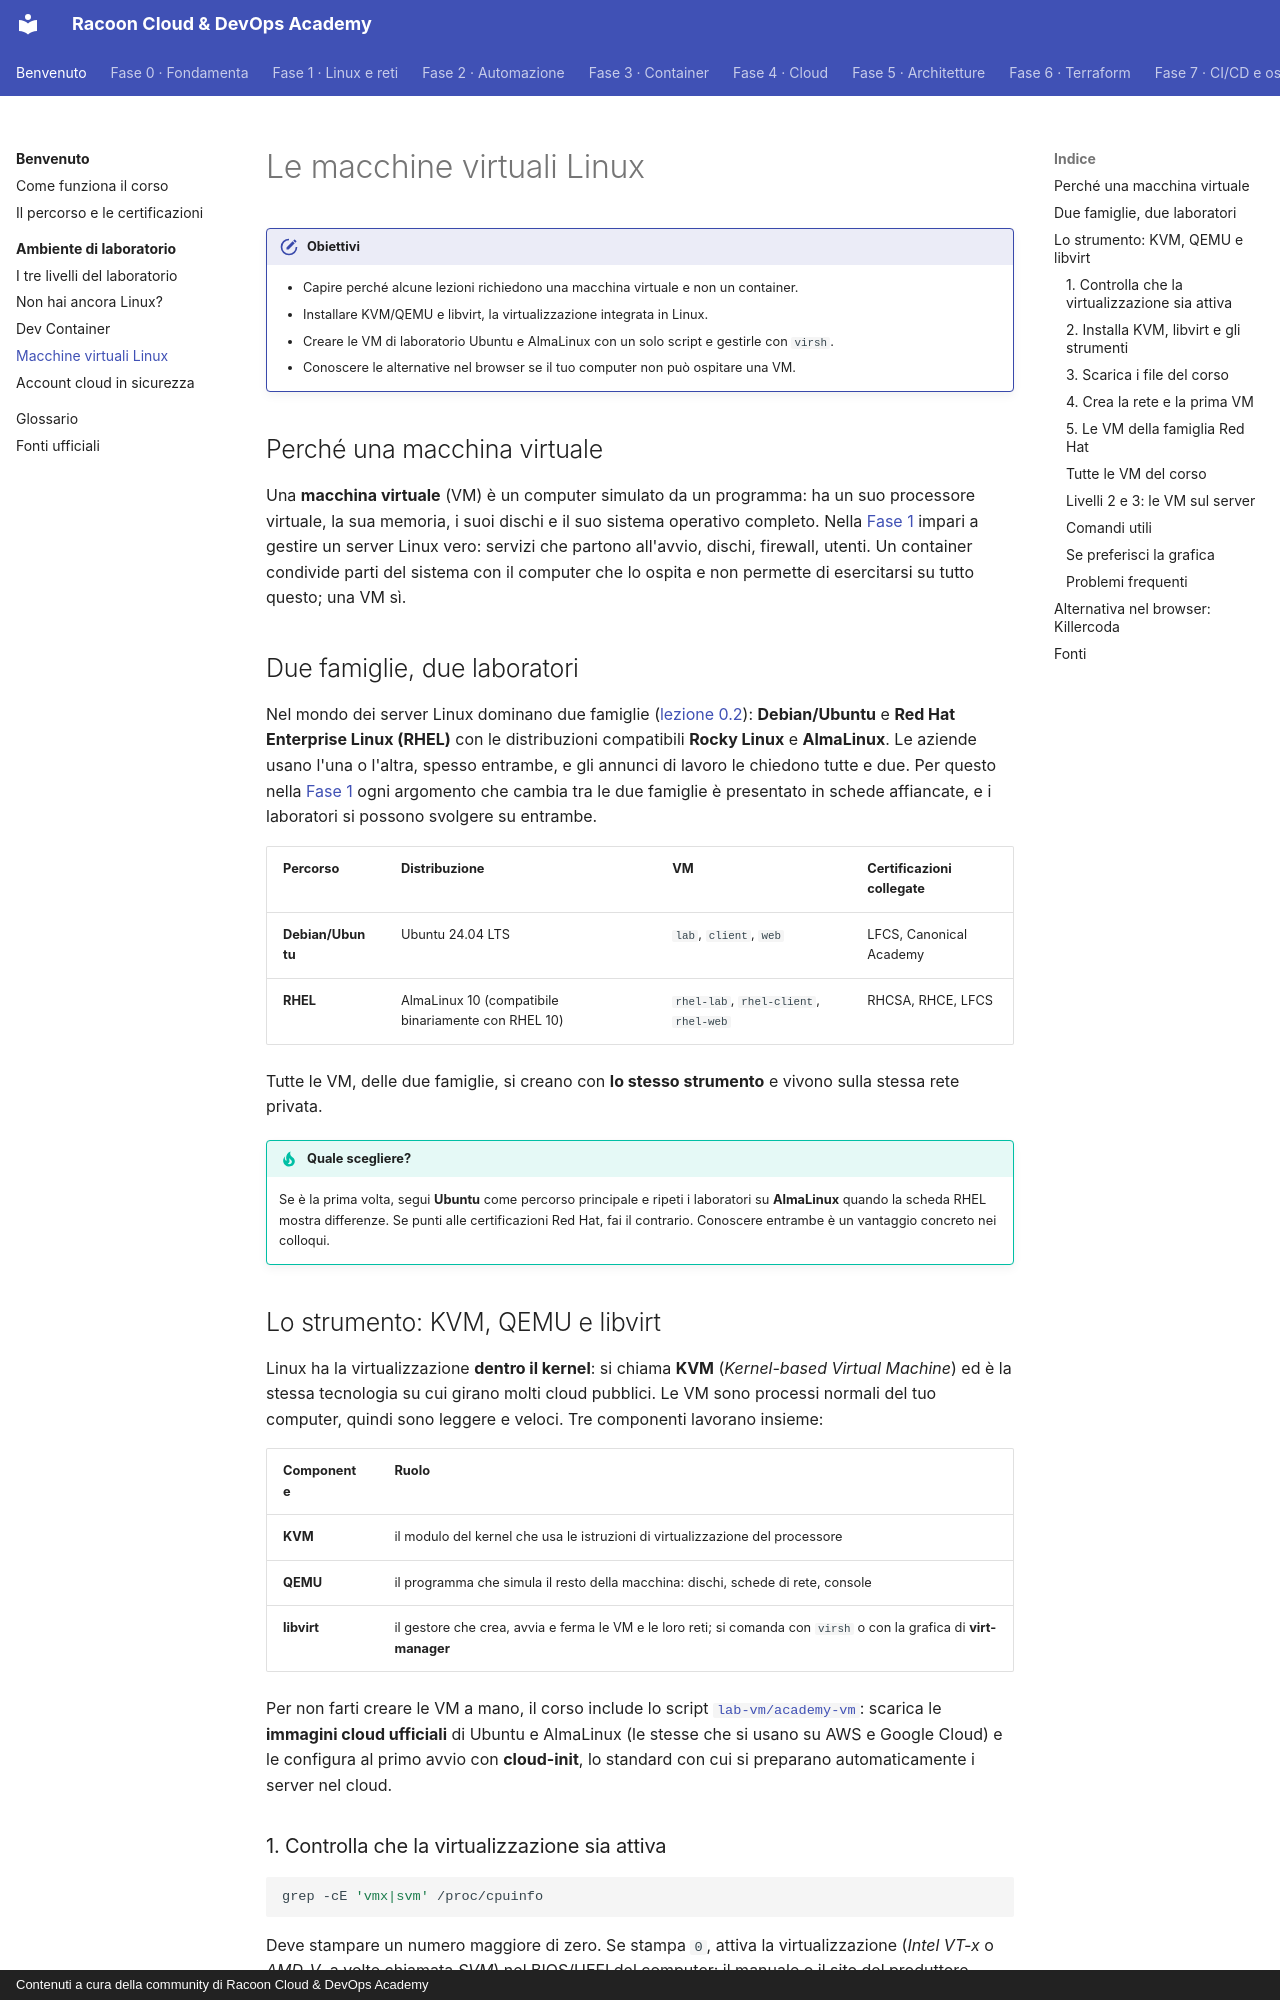

repository: imredracoon/racoon-cloud-devops-academy · page: ambiente/vm-linux/index.html · generator: mkdocs · copyright: Contenuti a cura della community di Racoon Cloud & DevOps Academy

# Le macchine virtuali Linux

!!! obiettivi "Obiettivi"
    - Capire perché alcune lezioni richiedono una macchina virtuale e non un container.
    - Installare KVM/QEMU e libvirt, la virtualizzazione integrata in Linux.
    - Creare le VM di laboratorio Ubuntu e AlmaLinux con un solo script e gestirle con `virsh`.
    - Conoscere le alternative nel browser se il tuo computer non può ospitare una VM.

## Perché una macchina virtuale

Una **macchina virtuale** (VM) è un computer simulato da un programma: ha un suo processore virtuale, la sua
memoria, i suoi dischi e il suo sistema operativo completo. Nella [Fase 1](../fase-1/index.md) impari a gestire un server Linux vero:
servizi che partono all'avvio, dischi, firewall, utenti. Un container condivide parti del sistema con il computer
che lo ospita e non permette di esercitarsi su tutto questo; una VM sì.

## Due famiglie, due laboratori

Nel mondo dei server Linux dominano due famiglie ([lezione 0.2](../fase-0/02-sistemi-operativi.md)): **Debian/Ubuntu** e **Red Hat Enterprise Linux
(RHEL)** con le distribuzioni compatibili **Rocky Linux** e **AlmaLinux**. Le aziende usano l'una o l'altra, spesso
entrambe, e gli annunci di lavoro le chiedono tutte e due. Per questo nella [Fase 1](../fase-1/index.md) ogni argomento che cambia tra le
due famiglie è presentato in schede affiancate, e i laboratori si possono svolgere su entrambe.

| Percorso | Distribuzione | VM | Certificazioni collegate |
|---|---|---|---|
| **Debian/Ubuntu** | Ubuntu 24.04 LTS | `lab`, `client`, `web` | LFCS, Canonical Academy |
| **RHEL** | AlmaLinux 10 (compatibile binariamente con RHEL 10) | `rhel-lab`, `rhel-client`, `rhel-web` | RHCSA, RHCE, LFCS |

Tutte le VM, delle due famiglie, si creano con **lo stesso strumento** e vivono sulla stessa rete privata.

!!! tip "Quale scegliere?"
    Se è la prima volta, segui **Ubuntu** come percorso principale e ripeti i laboratori su **AlmaLinux** quando
    la scheda RHEL mostra differenze. Se punti alle certificazioni Red Hat, fai il contrario. Conoscere entrambe è un
    vantaggio concreto nei colloqui.

## Lo strumento: KVM, QEMU e libvirt

Linux ha la virtualizzazione **dentro il kernel**: si chiama **KVM** (*Kernel-based Virtual Machine*) ed è la stessa
tecnologia su cui girano molti cloud pubblici. Le VM sono processi normali del tuo computer, quindi sono leggere e
veloci. Tre componenti lavorano insieme:

| Componente | Ruolo |
|---|---|
| **KVM** | il modulo del kernel che usa le istruzioni di virtualizzazione del processore |
| **QEMU** | il programma che simula il resto della macchina: dischi, schede di rete, console |
| **libvirt** | il gestore che crea, avvia e ferma le VM e le loro reti; si comanda con `virsh` o con la grafica di **virt-manager** |

Per non farti creare le VM a mano, il corso include lo script
[`lab-vm/academy-vm`](https://github.com/imredracoon/racoon-cloud-devops-academy/blob/main/lab-vm/academy-vm):
scarica le **immagini cloud ufficiali** di Ubuntu e AlmaLinux (le stesse che si usano su AWS e Google Cloud) e le
configura al primo avvio con **cloud-init**, lo standard con cui si preparano automaticamente i server nel cloud.

### 1. Controlla che la virtualizzazione sia attiva

```bash
grep -cE 'vmx|svm' /proc/cpuinfo
```

Deve stampare un numero maggiore di zero. Se stampa `0`, attiva la virtualizzazione (*Intel VT-x* o *AMD-V*, a volte
chiamata *SVM*) nel BIOS/UEFI del computer: il manuale o il sito del produttore indicano dove si trova l'opzione.
